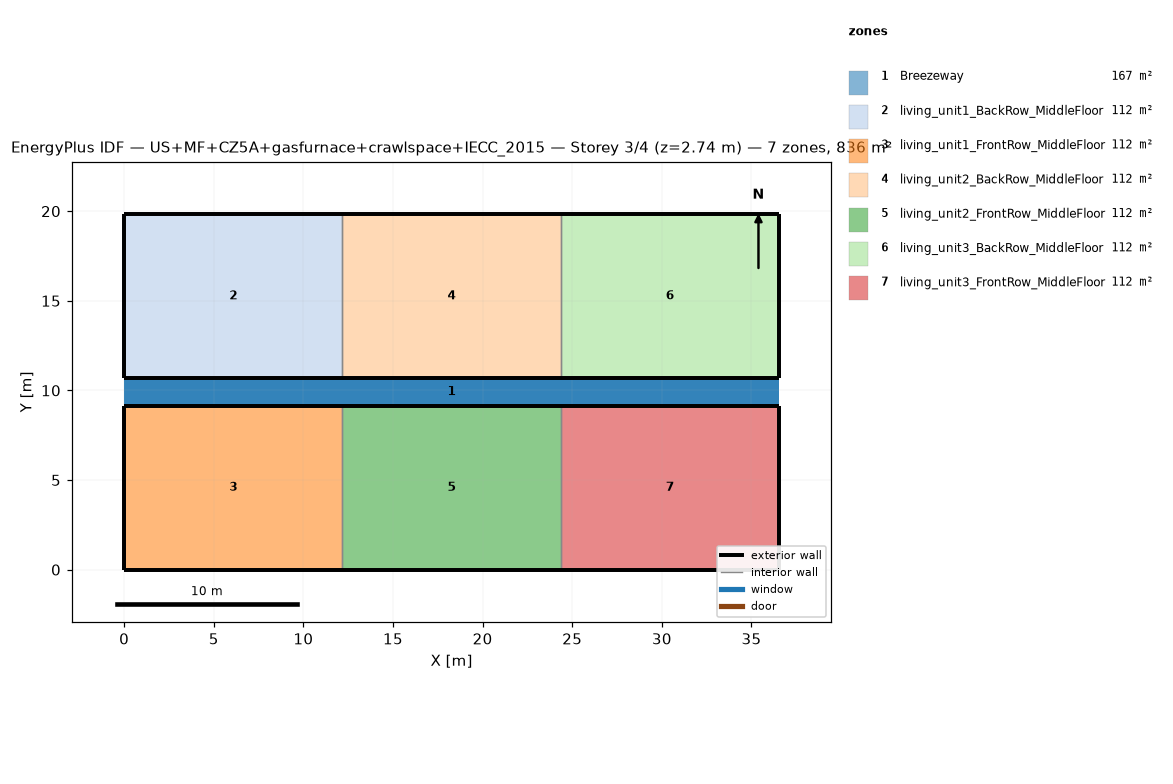
=== STOREY PLAN SPEC (per zone: floor XY polygon, exterior-wall plan segments, windows/doors) ===
zone 1: Breezeway  (167.0 m²)
  floor: (36.54, 9.16) (0.00, 9.16) (0.00, 10.68) (36.54, 10.68)
  floor: (36.54, 9.16) (0.00, 9.16) (0.00, 10.68) (36.54, 10.68)
  floor: (36.54, 9.16) (0.00, 9.16) (0.00, 10.68) (36.54, 10.68)
zone 2: living_unit1_BackRow_MiddleFloor  (111.5 m²)
  floor: (12.18, 10.68) (0.00, 10.68) (0.00, 19.84) (12.18, 19.84)
  exterior wall: (0.00, 10.68) – (12.18, 10.68)  [12.2 m]
  exterior wall: (12.18, 19.84) – (0.00, 19.84)  [12.2 m]
  exterior wall: (0.00, 19.84) – (0.00, 10.68)  [9.2 m]
  interior walls: 1
zone 3: living_unit1_FrontRow_MiddleFloor  (111.5 m²)
  floor: (12.18, 0.00) (0.00, 0.00) (0.00, 9.16) (12.18, 9.16)
  exterior wall: (0.00, 0.00) – (12.18, 0.00)  [12.2 m]
  exterior wall: (12.18, 9.16) – (0.00, 9.16)  [12.2 m]
  exterior wall: (0.00, 9.16) – (0.00, 0.00)  [9.2 m]
  interior walls: 1
zone 4: living_unit2_BackRow_MiddleFloor  (111.5 m²)
  floor: (24.36, 10.68) (12.18, 10.68) (12.18, 19.84) (24.36, 19.84)
  exterior wall: (12.18, 10.68) – (24.36, 10.68)  [12.2 m]
  exterior wall: (24.36, 19.84) – (12.18, 19.84)  [12.2 m]
  interior walls: 2
zone 5: living_unit2_FrontRow_MiddleFloor  (111.5 m²)
  floor: (24.36, 0.00) (12.18, 0.00) (12.18, 9.16) (24.36, 9.16)
  exterior wall: (12.18, 0.00) – (24.36, 0.00)  [12.2 m]
  exterior wall: (24.36, 9.16) – (12.18, 9.16)  [12.2 m]
  interior walls: 2
zone 6: living_unit3_BackRow_MiddleFloor  (111.5 m²)
  floor: (36.54, 10.68) (24.36, 10.68) (24.36, 19.84) (36.54, 19.84)
  exterior wall: (24.36, 10.68) – (36.54, 10.68)  [12.2 m]
  exterior wall: (36.54, 10.68) – (36.54, 19.84)  [9.2 m]
  exterior wall: (36.54, 19.84) – (24.36, 19.84)  [12.2 m]
  interior walls: 1
zone 7: living_unit3_FrontRow_MiddleFloor  (111.5 m²)
  floor: (36.54, 0.00) (24.36, 0.00) (24.36, 9.16) (36.54, 9.16)
  exterior wall: (24.36, 0.00) – (36.54, 0.00)  [12.2 m]
  exterior wall: (36.54, 0.00) – (36.54, 9.16)  [9.2 m]
  exterior wall: (36.54, 9.16) – (24.36, 9.16)  [12.2 m]
  interior walls: 1

=== DERIVED (storey summary) ===
Building: US+MF+CZ5A+gasfurnace+crawlspace+IECC_2015
Storey: 3 of 4  (floor level z = 2.74 m)
Storey gross floor area: 836.2 m²
Zones on this storey: 7
  - Breezeway: floor 167.0 m²
  - living_unit1_BackRow_MiddleFloor: floor 111.5 m²; exterior wall 33.5 m (86.9 m²); WWR 0.0%
  - living_unit1_FrontRow_MiddleFloor: floor 111.5 m²; exterior wall 33.5 m (86.9 m²); WWR 0.0%
  - living_unit2_BackRow_MiddleFloor: floor 111.5 m²; exterior wall 24.4 m (63.1 m²); WWR 0.0%
  - living_unit2_FrontRow_MiddleFloor: floor 111.5 m²; exterior wall 24.4 m (63.1 m²); WWR 0.0%
  - living_unit3_BackRow_MiddleFloor: floor 111.5 m²; exterior wall 33.5 m (86.9 m²); WWR 0.0%
  - living_unit3_FrontRow_MiddleFloor: floor 111.5 m²; exterior wall 33.5 m (86.9 m²); WWR 0.0%
Zone adjacency (shared interzone walls):
  - living_unit1_BackRow_MiddleFloor ↔ living_unit2_BackRow_MiddleFloor
  - living_unit1_FrontRow_MiddleFloor ↔ living_unit2_FrontRow_MiddleFloor
  - living_unit2_BackRow_MiddleFloor ↔ living_unit3_BackRow_MiddleFloor
  - living_unit2_FrontRow_MiddleFloor ↔ living_unit3_FrontRow_MiddleFloor